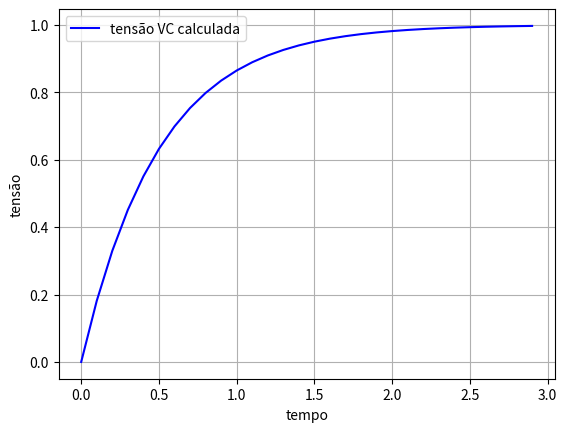

Reproduce this figure in Python.
import numpy as np
import matplotlib.pyplot as plt

def Vc_RC(t, r=5, c=0.1, vin=1):
    """
    Tensão de um capacitor em um circuito RC
    """
    tau = -t/(r*c)
    vc  = vin*(1 - np.exp(tau))

    return vc


def main():
    t  = np.arange(0, 3, 0.1)
    vc = Vc_RC(t)

    plt.plot(t, vc, 'b', label="tensão VC calculada")
    plt.legend()
    plt.grid()
    plt.xlabel("tempo")
    plt.ylabel("tensão")
    plt.show()


if __name__ == "__main__":
    main()